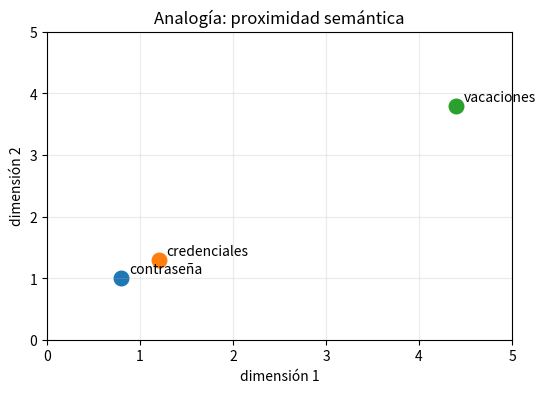

Here is the Python script that generated this plot:
import matplotlib.pyplot as plt
points = {"contraseña": (0.8, 1.0), "credenciales": (1.2, 1.3), "vacaciones": (4.4, 3.8)}
fig, ax = plt.subplots(figsize=(6, 4))
for label, (x, y) in points.items():
    ax.scatter(x, y, s=110)
    ax.annotate(label, (x + .08, y + .08))
ax.set(title="Analogía: proximidad semántica", xlim=(0, 5), ylim=(0, 5), xlabel="dimensión 1", ylabel="dimensión 2")
ax.grid(alpha=.25)
plt.show()

from math import dist
print("distancia contraseña-credenciales:", round(dist((.8,1.0),(1.2,1.3)), 2))
print("distancia contraseña-vacaciones:", round(dist((.8,1.0),(4.4,3.8)), 2))
